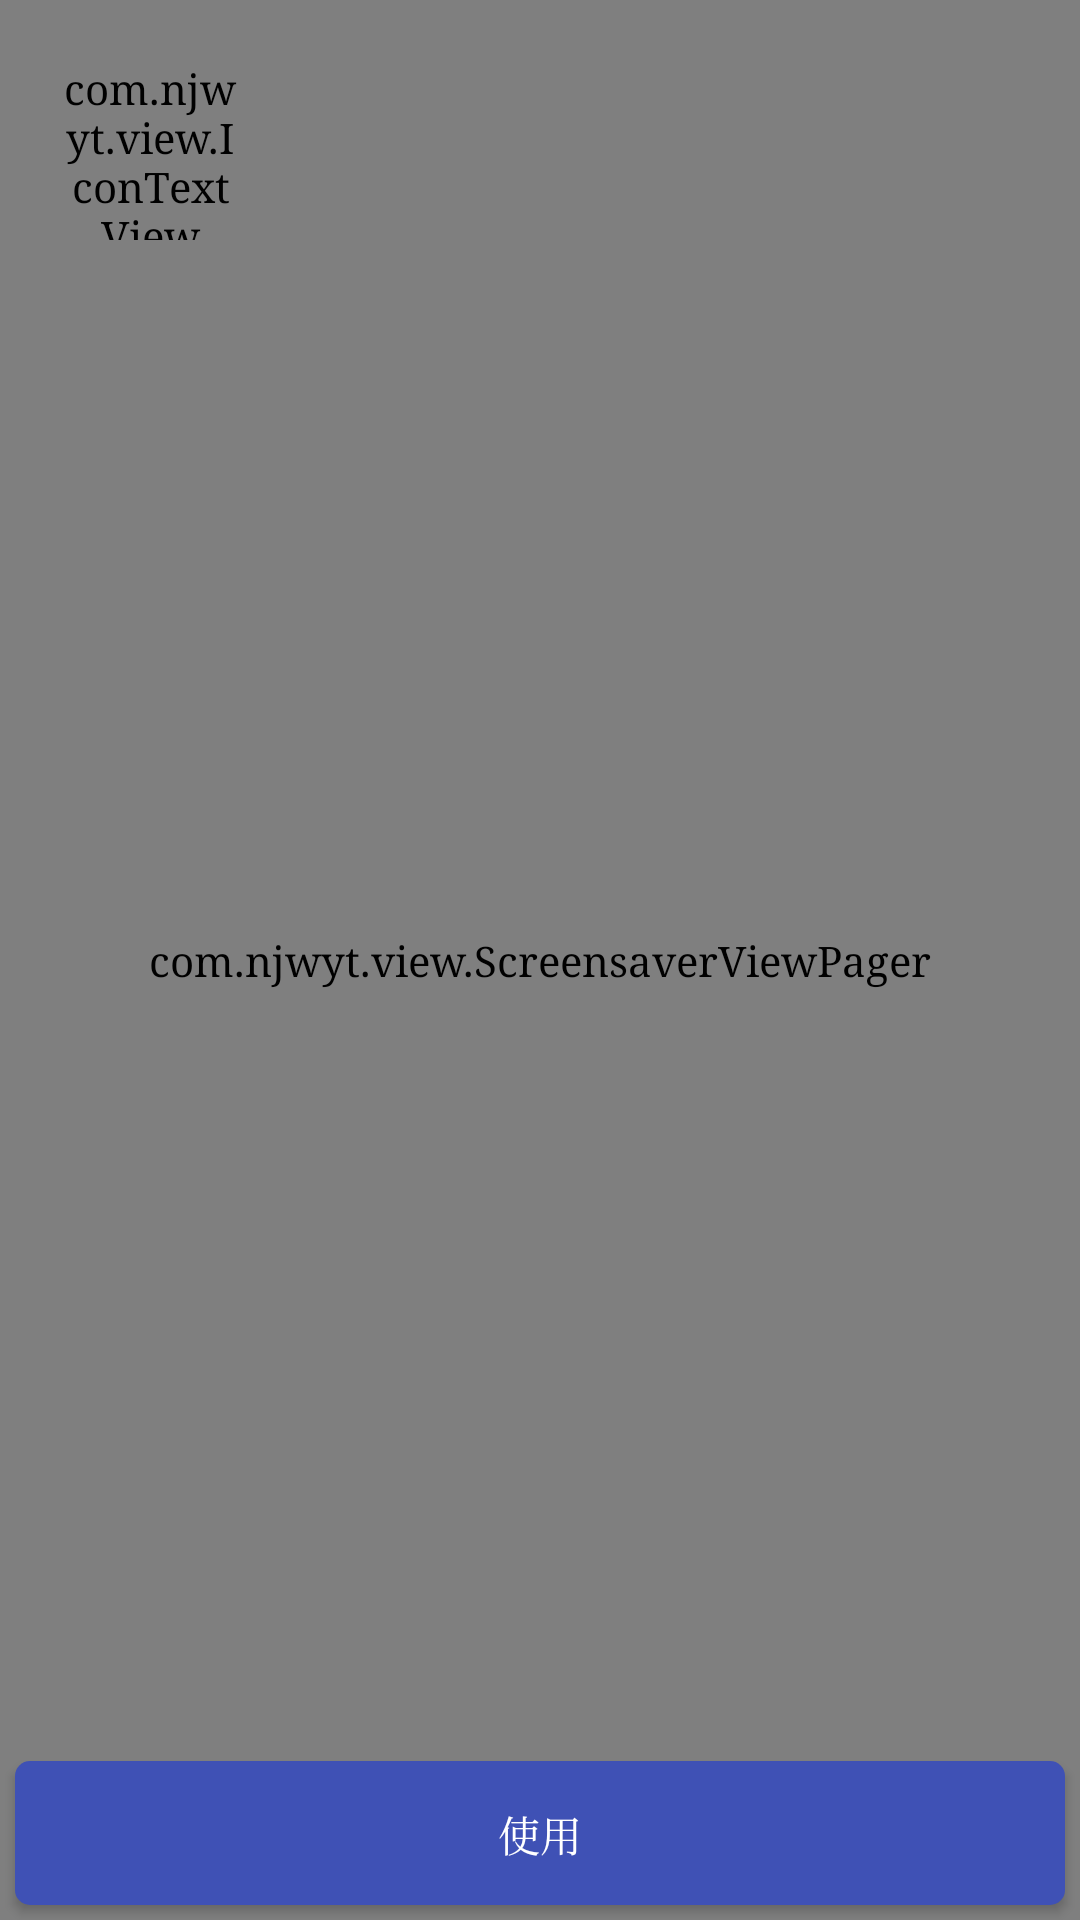

Write the Android layout XML for this screen, with the resource values it uses.
<!-- AndroidManifest.xml: application theme AppTheme -->
<!-- res/layout/activity_theme_preview.xml -->
<?xml version="1.0" encoding="utf-8"?>
<layout xmlns:android="http://schemas.android.com/apk/res/android">

    <RelativeLayout
        android:id="@+id/rl_screensaver"
        android:layout_width="match_parent"
        android:layout_height="match_parent"
        android:background="@drawable/theme_star_0">
        

        <com.njwyt.view.ScreensaverViewPager
            android:id="@+id/vp_screensaver"
            android:layout_width="match_parent"
            android:layout_height="match_parent" />

        <com.njwyt.view.IconTextView
            android:id="@+id/tv_back"
            android:layout_width="60dp"
            android:layout_height="60dp"
            android:layout_margin="20dp"
            android:gravity="center"
            android:text="@string/ic_back"
            android:textColor="@color/colorWhite"
            android:textSize="?df_30sp" />

        <LinearLayout
            android:layout_width="match_parent"
            android:layout_height="wrap_content"
            android:layout_centerInParent="true"
            android:gravity="center"
            android:orientation="vertical"
            android:paddingBottom="200dp">

            <TextView
                android:id="@+id/tv_time"
                android:layout_width="wrap_content"
                android:layout_height="wrap_content"
                android:shadowColor="@color/colorBlack"
                android:shadowRadius="1"
                android:textColor="@color/colorWhite"
                android:textSize="100sp" />

            <TextView
                android:id="@+id/tv_date"
                android:layout_width="wrap_content"
                android:layout_height="wrap_content"
                android:shadowColor="@color/colorBlack"
                android:shadowRadius="1"
                android:textColor="@color/colorWhite"
                android:textSize="34sp" />

            <TextView
                android:id="@+id/tv_date_ch"
                android:layout_width="wrap_content"
                android:layout_height="wrap_content"
                android:layout_marginTop="10dp"
                android:shadowColor="@color/colorBlack"
                android:shadowRadius="1"
                android:textColor="@color/colorWhite"
                android:textSize="24sp" />

        </LinearLayout>

        <Button
            android:id="@+id/btn_use"
            style="@style/setButtonTv"
            android:layout_width="match_parent"
            android:layout_height="wrap_content"
            android:layout_alignParentBottom="true"
            android:layout_margin="5dp"
            android:background="@drawable/simple_button_selector"
            android:text="@string/use" />

    </RelativeLayout>
</layout>
<!-- resources referenced by this layout -->
<resources>
  <color name="colorBlack">#000000</color>
  <color name="colorWhite">#ffffff</color>
  <!-- drawable simple_button_selector (drawable) -->
  <?xml version="1.0" encoding="utf-8"?>
  <selector xmlns:android="http://schemas.android.com/apk/res/android">
  
  	<item android:drawable="@drawable/simple_button_press" android:state_selected="true"/>
      <item android:drawable="@drawable/simple_button_press" android:state_pressed="true"/>
      <item android:drawable="@drawable/simple_button_press" android:state_enabled="false"/>
      <item android:drawable="@drawable/simple_button_shape" android:state_enabled="true"/>
      <item android:drawable="@drawable/simple_button_shape" />
  </selector>
  <string name="ic_back"></string>
  <string name="use">使用</string>
  <style name="setButtonTv">
          <item name="android:textSize">?df_14sp</item>
          <item name="android:textColor">@color/colorWhite</item>
      </style>
  <style name="AppTheme" parent="AppTheme.Base">
          
      </style>
  <!-- drawable simple_button_press (drawable) -->
  <?xml version="1.0" encoding="utf-8"?>
  <shape xmlns:android="http://schemas.android.com/apk/res/android"
      android:shape="rectangle" >
  
      <solid android:color="#cccccc" />
  
      <stroke android:width="0dp" />
  
      <corners android:radius="5dp" />
      <padding
          android:bottom="5dp"
          android:left="10dp"
          android:right="10dp"
          android:top="6dp" />
  
  
  </shape>
  <!-- drawable simple_button_shape (drawable) -->
  <?xml version="1.0" encoding="utf-8"?>
  <shape xmlns:android="http://schemas.android.com/apk/res/android"
      android:shape="rectangle" >
  
      <solid android:color="@color/colorPrimary" />
  
      <stroke android:width="0dp" />
      <corners android:radius="5dp" />
  
      <padding
          android:bottom="5dp"
          android:left="10dp"
          android:right="10dp"
          android:top="6dp" />
  
  
  </shape>
  <style name="AppTheme.Base" parent="Theme.AppCompat.Light.NoActionBar">
          <item name="actionMenuTextColor">@android:color/white</item>
          <item name="android:textColor">#333333</item>
          <item name="android:typeface">serif</item>
      </style>
  <color name="colorPrimary">#3F51B5</color>
</resources>
